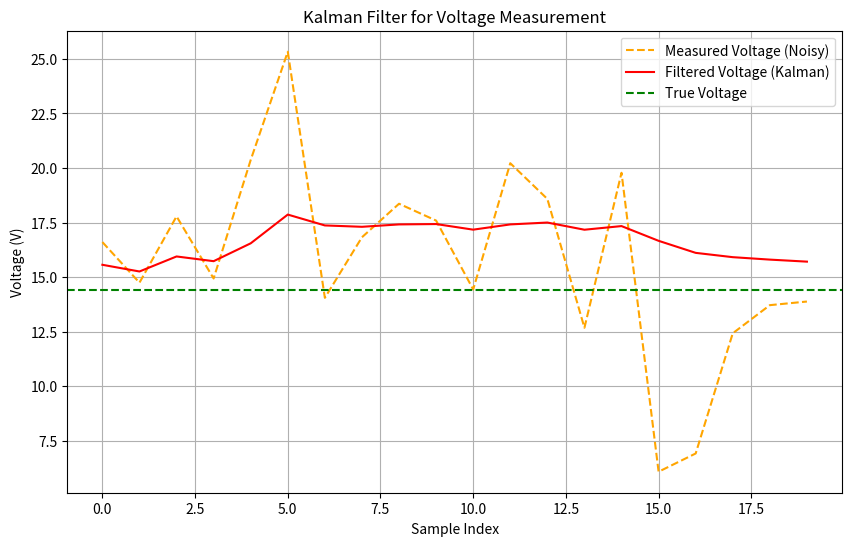

This figure's Python source:
import numpy as np

# Persistent variables replacement
class KalmanFilter:
    def __init__(self):
        # Initialization
        self.A = 1
        self.H = 1
        self.Q = 0
        self.R = 4
        self.x = 14
        self.P = 6

    def update(self, z):
        # I. Prediction
        xp = self.A * self.x  # Prediction of state
        Pp = self.A * self.P * self.A + self.Q  # Prediction of error covariance

        # II. Compute Kalman gain
        K = Pp * self.H / (self.H * Pp * self.H + self.R)

        # III. Update state estimate
        self.x = xp + K * (z - self.H * xp)

        # IV. Update error covariance
        self.P = Pp - K * self.H * Pp

        return self.x


# Simulated voltage generator
def get_voltage():
    noise = np.random.normal(0, 4)  # Random noise with standard deviation 4
    return 14.4 + noise  # Simulated voltage with noise


# Main function to test the Kalman filter
def main():
    kalman = KalmanFilter()  # Initialize the Kalman filter
    num_samples = 20  # Number of voltage samples
    measured_voltages = []
    filtered_voltages = []

    # Simulate and filter voltages
    for _ in range(num_samples):
        z = get_voltage()  # Simulated noisy voltage measurement
        measured_voltages.append(z)
        filtered_voltages.append(kalman.update(z))

    # Plot the results
    import matplotlib.pyplot as plt

    plt.figure(figsize=(10, 6))
    plt.plot(measured_voltages, label="Measured Voltage (Noisy)", color="orange", linestyle="dashed")
    plt.plot(filtered_voltages, label="Filtered Voltage (Kalman)", color="red")
    plt.axhline(y=14.4, color="green", linestyle="--", label="True Voltage")
    plt.xlabel("Sample Index")
    plt.ylabel("Voltage (V)")
    plt.title("Kalman Filter for Voltage Measurement")
    plt.legend()
    plt.grid()
    plt.show()


if __name__ == "__main__":
    main()
